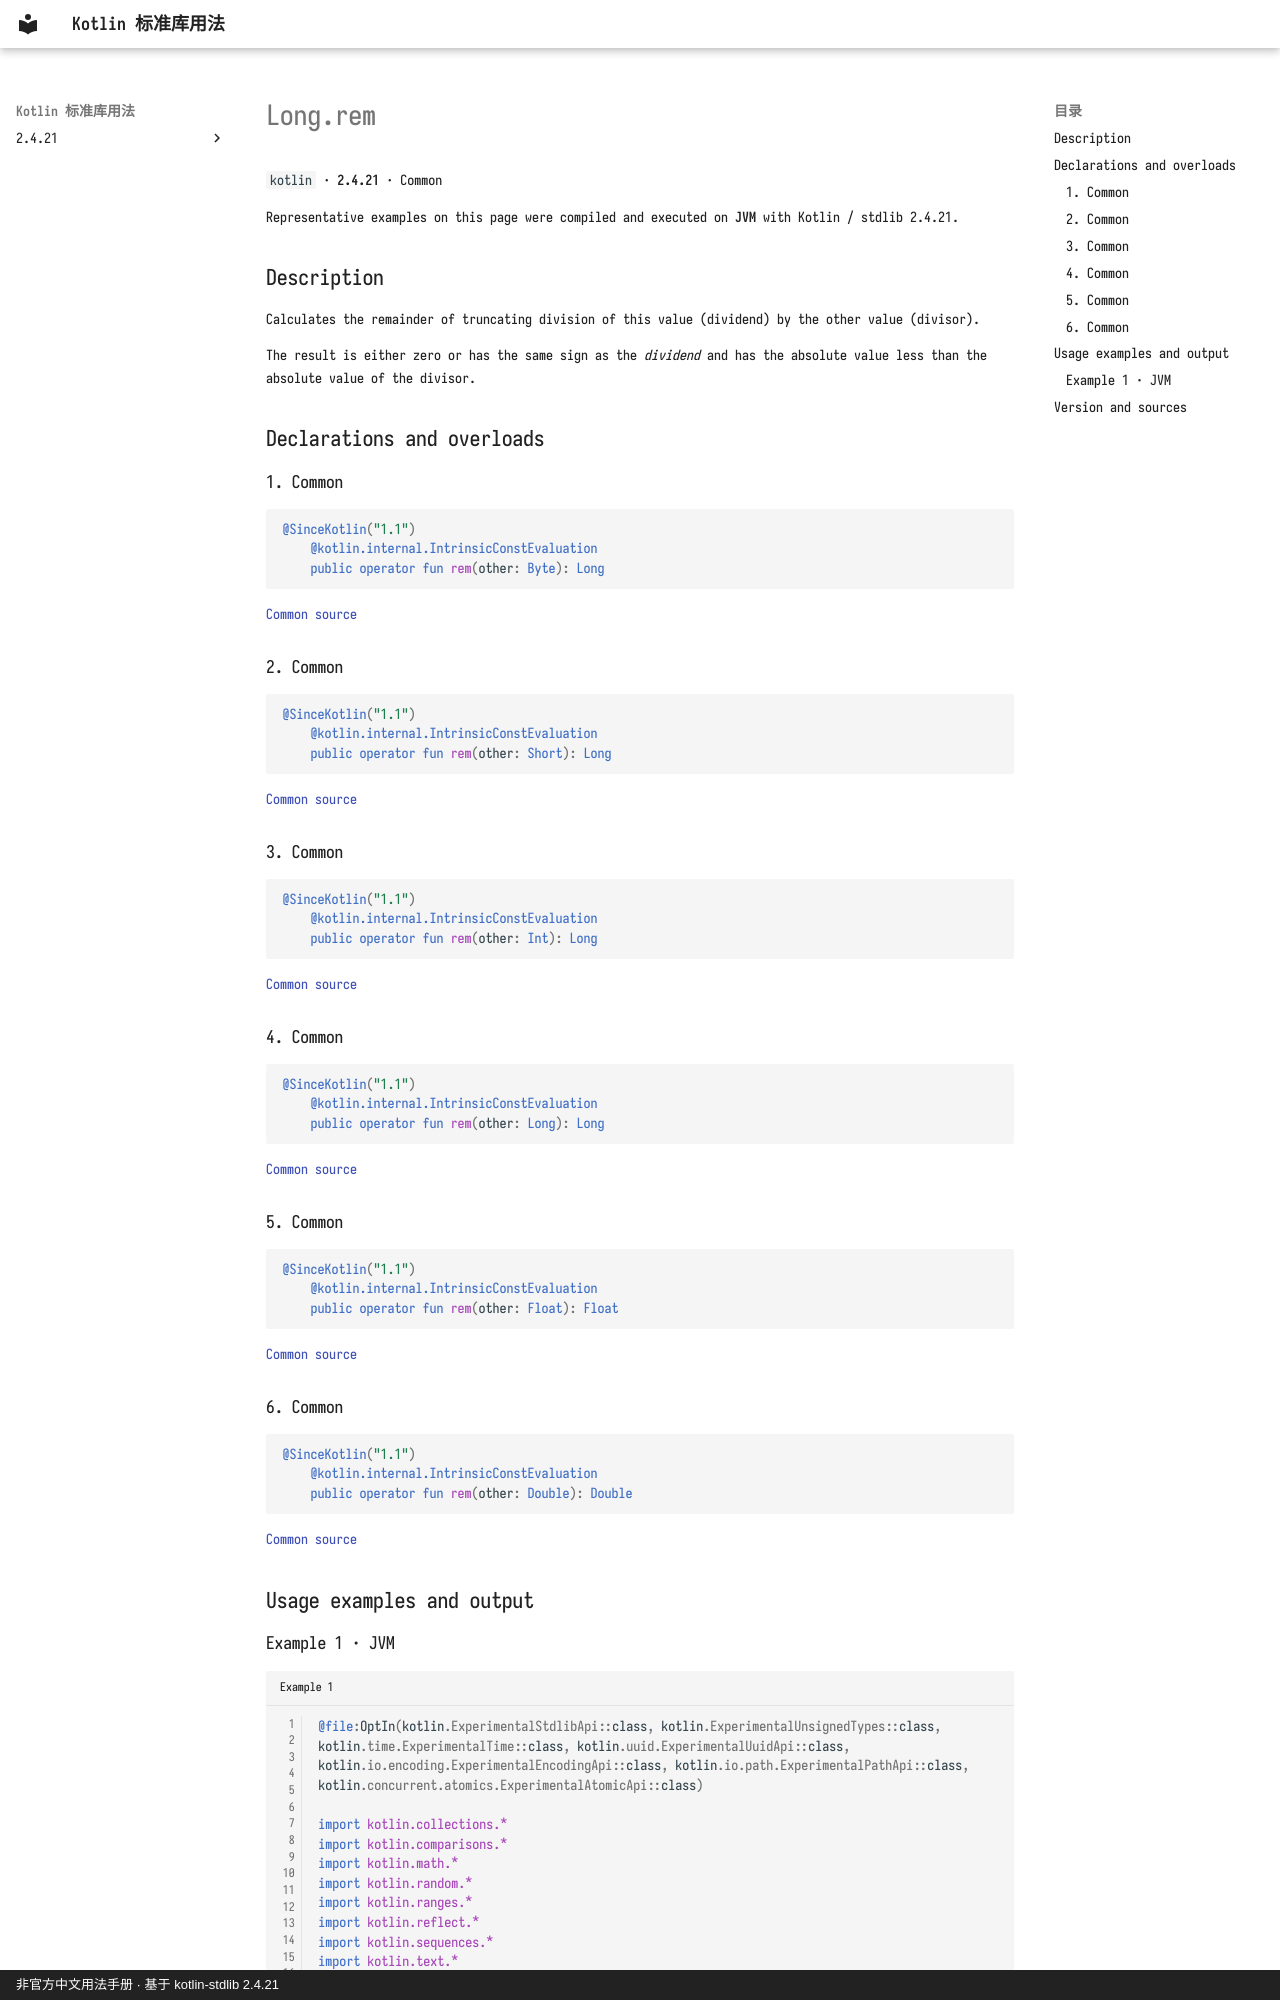

repository: oooooooko/kotlin-stdlib-docs · page: en/api/kotlin/long-rem--e6aeff27/index.html · generator: mkdocs · copyright: 非官方中文用法手册 · 基于 kotlin-stdlib 2.4.21

# Long.rem

`kotlin` · **2.4.21** · Common

Representative examples on this page were compiled and executed on **JVM** with Kotlin / stdlib 2.4.21.

## Description

Calculates the remainder of truncating division of this value (dividend) by the other value (divisor).

The result is either zero or has the same sign as the _dividend_ and has the absolute value less than the absolute value of the divisor.

## Declarations and overloads

### 1. Common

```kotlin
@SinceKotlin("1.1")
    @kotlin.internal.IntrinsicConstEvaluation
    public operator fun rem(other: Byte): Long
```

[Common source](https://github.com/JetBrains/kotlin/blob/v2.4.21/libraries/stdlib/src/kotlin/Primitives.kt#L1334)

### 2. Common

```kotlin
@SinceKotlin("1.1")
    @kotlin.internal.IntrinsicConstEvaluation
    public operator fun rem(other: Short): Long
```

[Common source](https://github.com/JetBrains/kotlin/blob/v2.4.21/libraries/stdlib/src/kotlin/Primitives.kt#L1343)

### 3. Common

```kotlin
@SinceKotlin("1.1")
    @kotlin.internal.IntrinsicConstEvaluation
    public operator fun rem(other: Int): Long
```

[Common source](https://github.com/JetBrains/kotlin/blob/v2.4.21/libraries/stdlib/src/kotlin/Primitives.kt#L1352)

### 4. Common

```kotlin
@SinceKotlin("1.1")
    @kotlin.internal.IntrinsicConstEvaluation
    public operator fun rem(other: Long): Long
```

[Common source](https://github.com/JetBrains/kotlin/blob/v2.4.21/libraries/stdlib/src/kotlin/Primitives.kt#L1361)

### 5. Common

```kotlin
@SinceKotlin("1.1")
    @kotlin.internal.IntrinsicConstEvaluation
    public operator fun rem(other: Float): Float
```

[Common source](https://github.com/JetBrains/kotlin/blob/v2.4.21/libraries/stdlib/src/kotlin/Primitives.kt#L1370)

### 6. Common

```kotlin
@SinceKotlin("1.1")
    @kotlin.internal.IntrinsicConstEvaluation
    public operator fun rem(other: Double): Double
```

[Common source](https://github.com/JetBrains/kotlin/blob/v2.4.21/libraries/stdlib/src/kotlin/Primitives.kt#L1379)

## Usage examples and output
